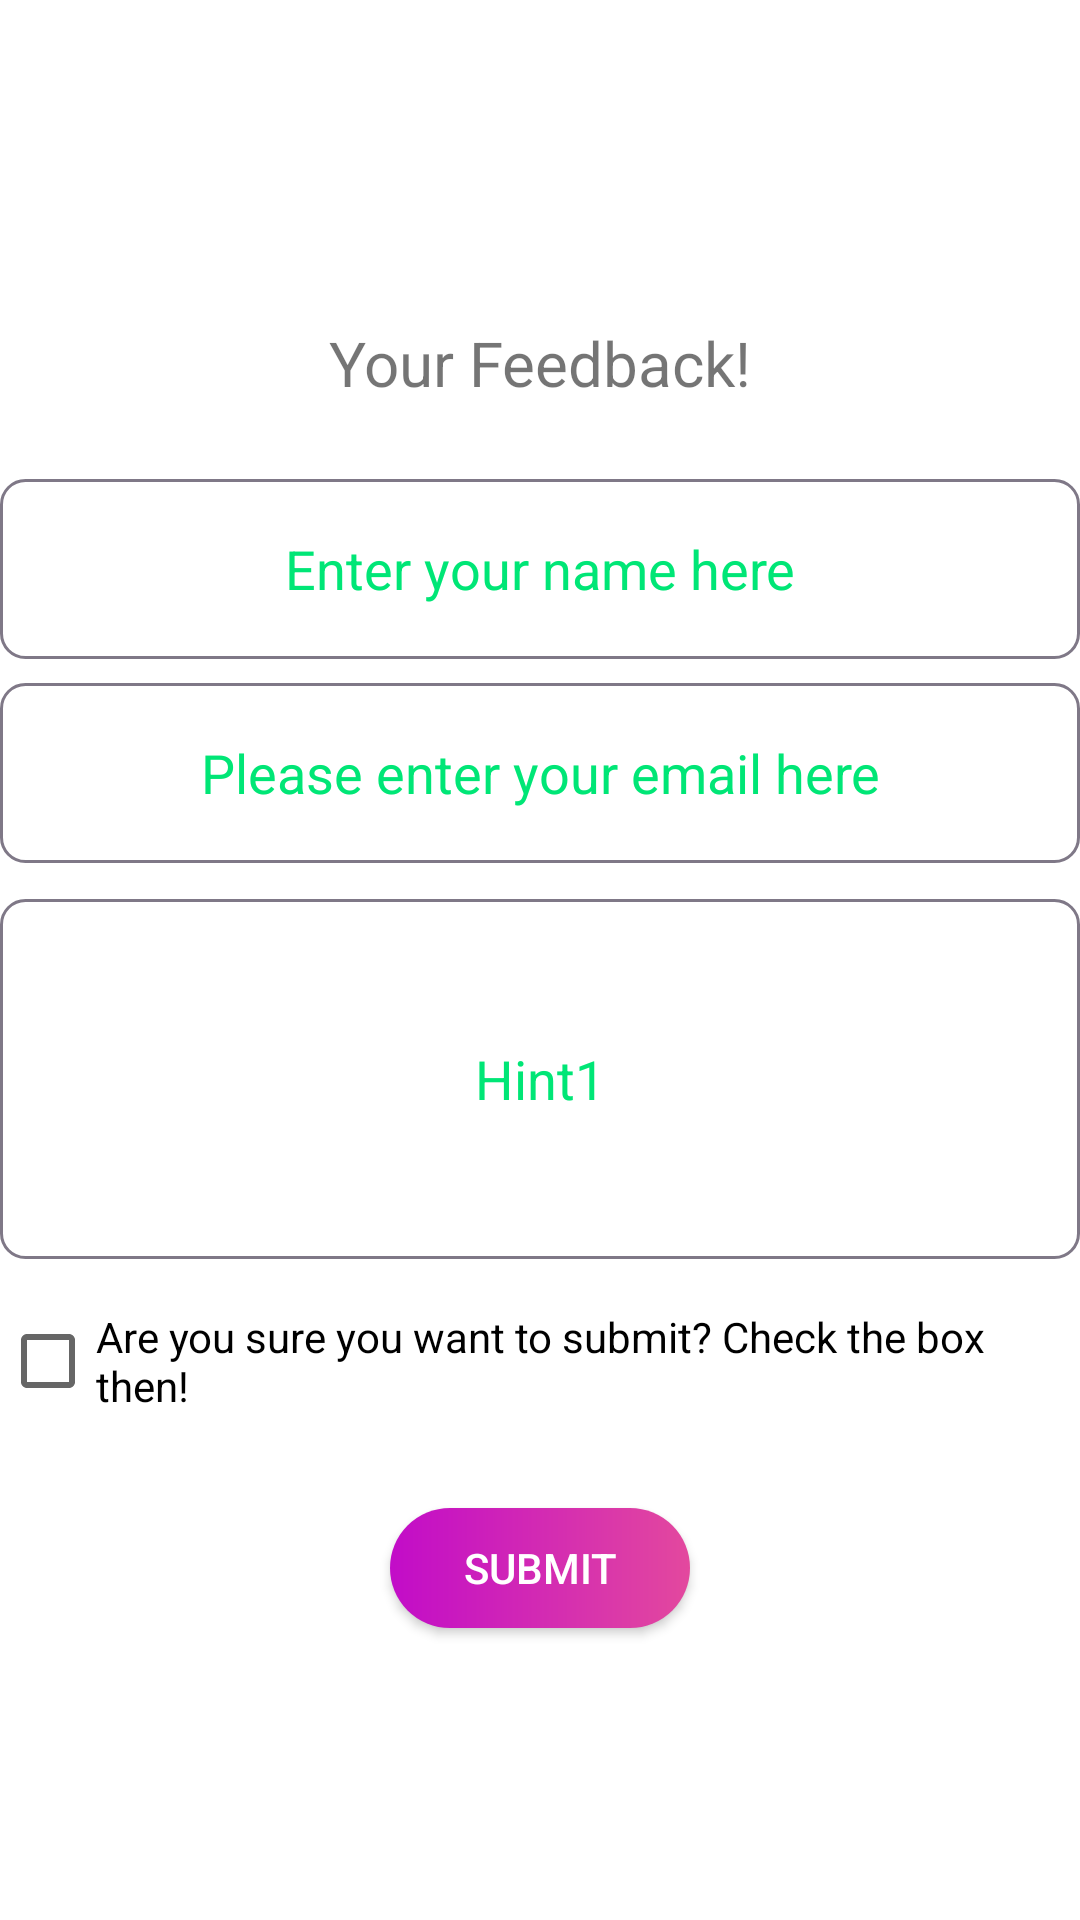

Layout XML and referenced resources for this Android screen:
<!-- AndroidManifest.xml: application theme Theme.RentHubApp -->
<!-- res/layout/activity_send.xml -->
<?xml version="1.0" encoding="utf-8"?>
<ScrollView
    xmlns:tools="http://schemas.android.com/tools"
    xmlns:android="http://schemas.android.com/apk/res/android"
    android:layout_width="match_parent"
    android:layout_height="match_parent"
    android:fillViewport="true"
    android:scrollbars="none"
    android:paddingBottom="10dp"
    tools:context=".Send">

    <LinearLayout
        android:layout_height="wrap_content"
        android:layout_width="match_parent"
        android:layout_margin="12dp"
        android:layout_marginTop="12dp"
        android:layout_marginBottom="12dp"

        android:layout_gravity="center"
        android:gravity="center"
        android:orientation="vertical">
        <TextView
            android:id="@+id/TextView_Name"
            android:layout_width="match_parent"
            android:layout_height="wrap_content"
            android:text="Your Feedback!"
            android:layout_marginTop="20dp"
            android:gravity="center"
            android:layout_gravity="center"
            android:textSize="10pt">
        </TextView>

        <EditText
            android:id="@+id/userName"
            android:layout_height="wrap_content"
            android:hint="Enter your name here"
            android:inputType="textPersonName"
            android:background="@drawable/button8"
            android:textColorHint="#00E676"
            android:layout_marginTop="25dp"
            android:layout_width="fill_parent"
            android:gravity="center"
            android:layout_gravity="center">
        </EditText>

        <EditText
            android:id="@+id/emailAddress"
            android:layout_height="wrap_content"
            android:hint="Please enter your email here"
            android:background="@drawable/button8"
            android:textColorHint="#00E676"
            android:inputType="textEmailAddress"
            android:layout_marginTop="8dp"
            android:layout_width="fill_parent"
            android:gravity="center"
            android:layout_gravity="center"
            >
        </EditText>

        <EditText
            android:id="@+id/FeedbackBody"
            android:layout_width="fill_parent"
            android:layout_height="120dp"
            android:layout_gravity="start"
            android:layout_marginTop="12dp"
            android:background="@drawable/button8"
            android:gravity="center"
            android:hint="Hint1"
            android:inputType="textMultiLine"
            android:scrollbars="vertical"
            android:textColorHint="#00E676" />

        <CheckBox
            android:id="@+id/CheckBoxResponse"
            android:layout_height="wrap_content"
            android:text="Are you sure you want to submit? Check the box then!"
            android:layout_width="fill_parent"
            android:layout_marginTop="10dp"
            >
        </CheckBox>

        <Button

            android:id="@+id/btnSubmit"
            android:layout_height="40dp"
            android:textColor="@color/white"

            android:text="Submit"
            android:layout_marginTop="25dp"
            android:layout_gravity="center"
            android:onClick="sendFeedback"
            android:layout_width="100dp"
            android:background="@drawable/button">
        </Button>
    </LinearLayout>
</ScrollView>
<!-- resources referenced by this layout -->
<resources>
  <color name="white">#FFFFFFFF</color>
  <!-- drawable button (drawable) -->
  <?xml version="1.0" encoding="utf-8"?>
  <shape xmlns:android="http://schemas.android.com/apk/res/android"
      android:shape="rectangle">
      <corners android:radius="25dp" />
      <gradient android:angle="360"
          android:endColor="#E3489E"
          android:startColor="#C20CC8" />
  </shape>
  <!-- drawable button8 (drawable) -->
  <?xml version="1.0" encoding="utf-8"?>
  <shape xmlns:android="http://schemas.android.com/apk/res/android" android:shape="rectangle" >
      <corners
          android:radius="8dp"
          />
      <solid
          android:color="#00000000"
          />
      <padding
          android:left="0dp"
          android:top="0dp"
          android:right="0dp"
          android:bottom="0dp"
          />
      <size
          android:width="270dp"
          android:height="60dp"
          />
      <stroke
          android:width="1dp"
          android:color="#7F7887"
          />
  </shape>
  <style name="Theme.RentHubApp" parent="Theme.MaterialComponents.DayNight.NoActionBar">
          
          <item name="colorPrimaryVariant">@color/colorPrimaryDark</item>
          <item name="colorOnPrimary">@color/colorPrimaryDark</item>
          
          <item name="colorSecondary">@color/teal_200</item>
          <item name="colorSecondaryVariant">@color/teal_700</item>
          <item name="colorOnSecondary">@color/black</item>
          
          <item name="android:statusBarColor" tools:targetApi="l">@color/colorPrimaryDark</item>
          
      </style>
  <color name="colorPrimaryDark">#ad1a7f</color>
  <color name="teal_200">#FF03DAC5</color>
  <color name="teal_700">#FF018786</color>
  <color name="black">#FF000000</color>
</resources>
